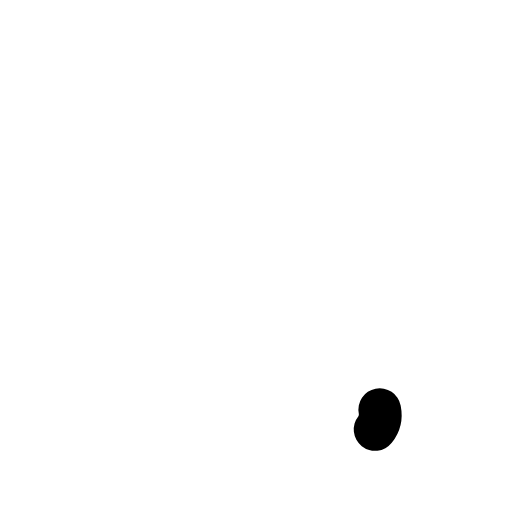
t = 0.00 s
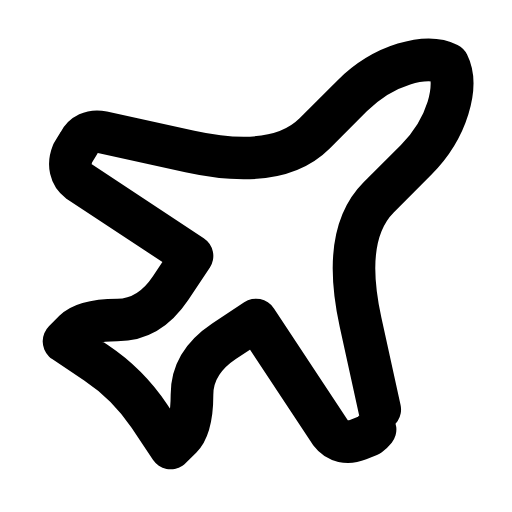
t = 0.27 s
t = 0.45 s: frame unchanged from t = 0.27 s, image omitted
t = 0.68 s: frame unchanged from t = 0.27 s, image omitted
t = 0.96 s: frame unchanged from t = 0.27 s, image omitted
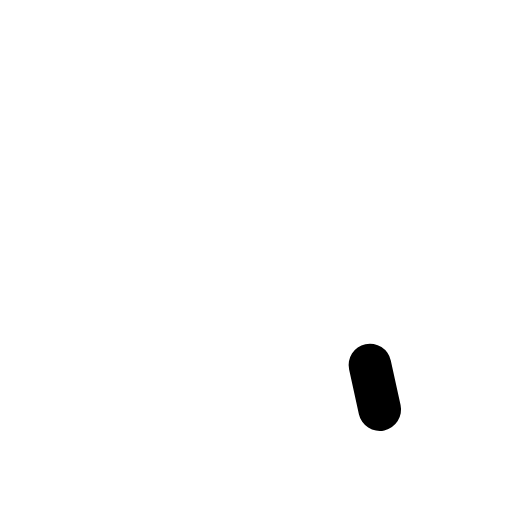
t = 1.17 s

The animated SVG that drew these frames (rendered in a browser with its animation timeline set to each time). Animation: 1 SMIL element (animate=1); one cycle of 1.40 s, repeats indefinitely.

<svg xmlns="http://www.w3.org/2000/svg" width="24" height="24" viewBox="0 0 24 24" fill="none"><path stroke="currentColor" stroke-width="2" stroke-linecap="round" stroke-linejoin="round" fill="none" d="M17.8 19.2L16.9 15.1Q16 11 17.75 9.25L19.5 7.5C21 6 21.5 4 21 3C20 2.5 18 3 16.5 4.5L14.75 6.25Q13 8 8.9 7.1L4.8 6.2C4.3 6.1 3.9 6.3 3.7 6.7L3.4 7.2C3.2 7.7 3.3 8.2 3.7 8.5L9 12L8 13.5Q7 15 5.5 15Q4 15 3.5 15.5L3 16L4.5 17Q6 18 7 19.5L8 21L8.5 20.5Q9 20 9 18.5Q9 17 10.5 16L12 15L15.5 20.3C15.8 20.7 16.3 20.8 16.8 20.6L17.3 20.4C17.7 20.1 17.9 19.7 17.8 19.2Z" pathLength="1" stroke-dasharray="1"><animate attributeName="stroke-dashoffset" values="1;1;0;0;0;0;1;1;1" keyTimes="0;0;0.189;0.45;0.6;0.774;0.9;0.9;1" dur="1.4s" repeatCount="indefinite" calcMode="spline" keySplines="0.16 1 0.3 1;0.16 1 0.3 1;0.16 1 0.3 1;0.16 1 0.3 1;0.16 1 0.3 1;0.16 1 0.3 1;0.16 1 0.3 1;0.16 1 0.3 1"/></path></svg>
